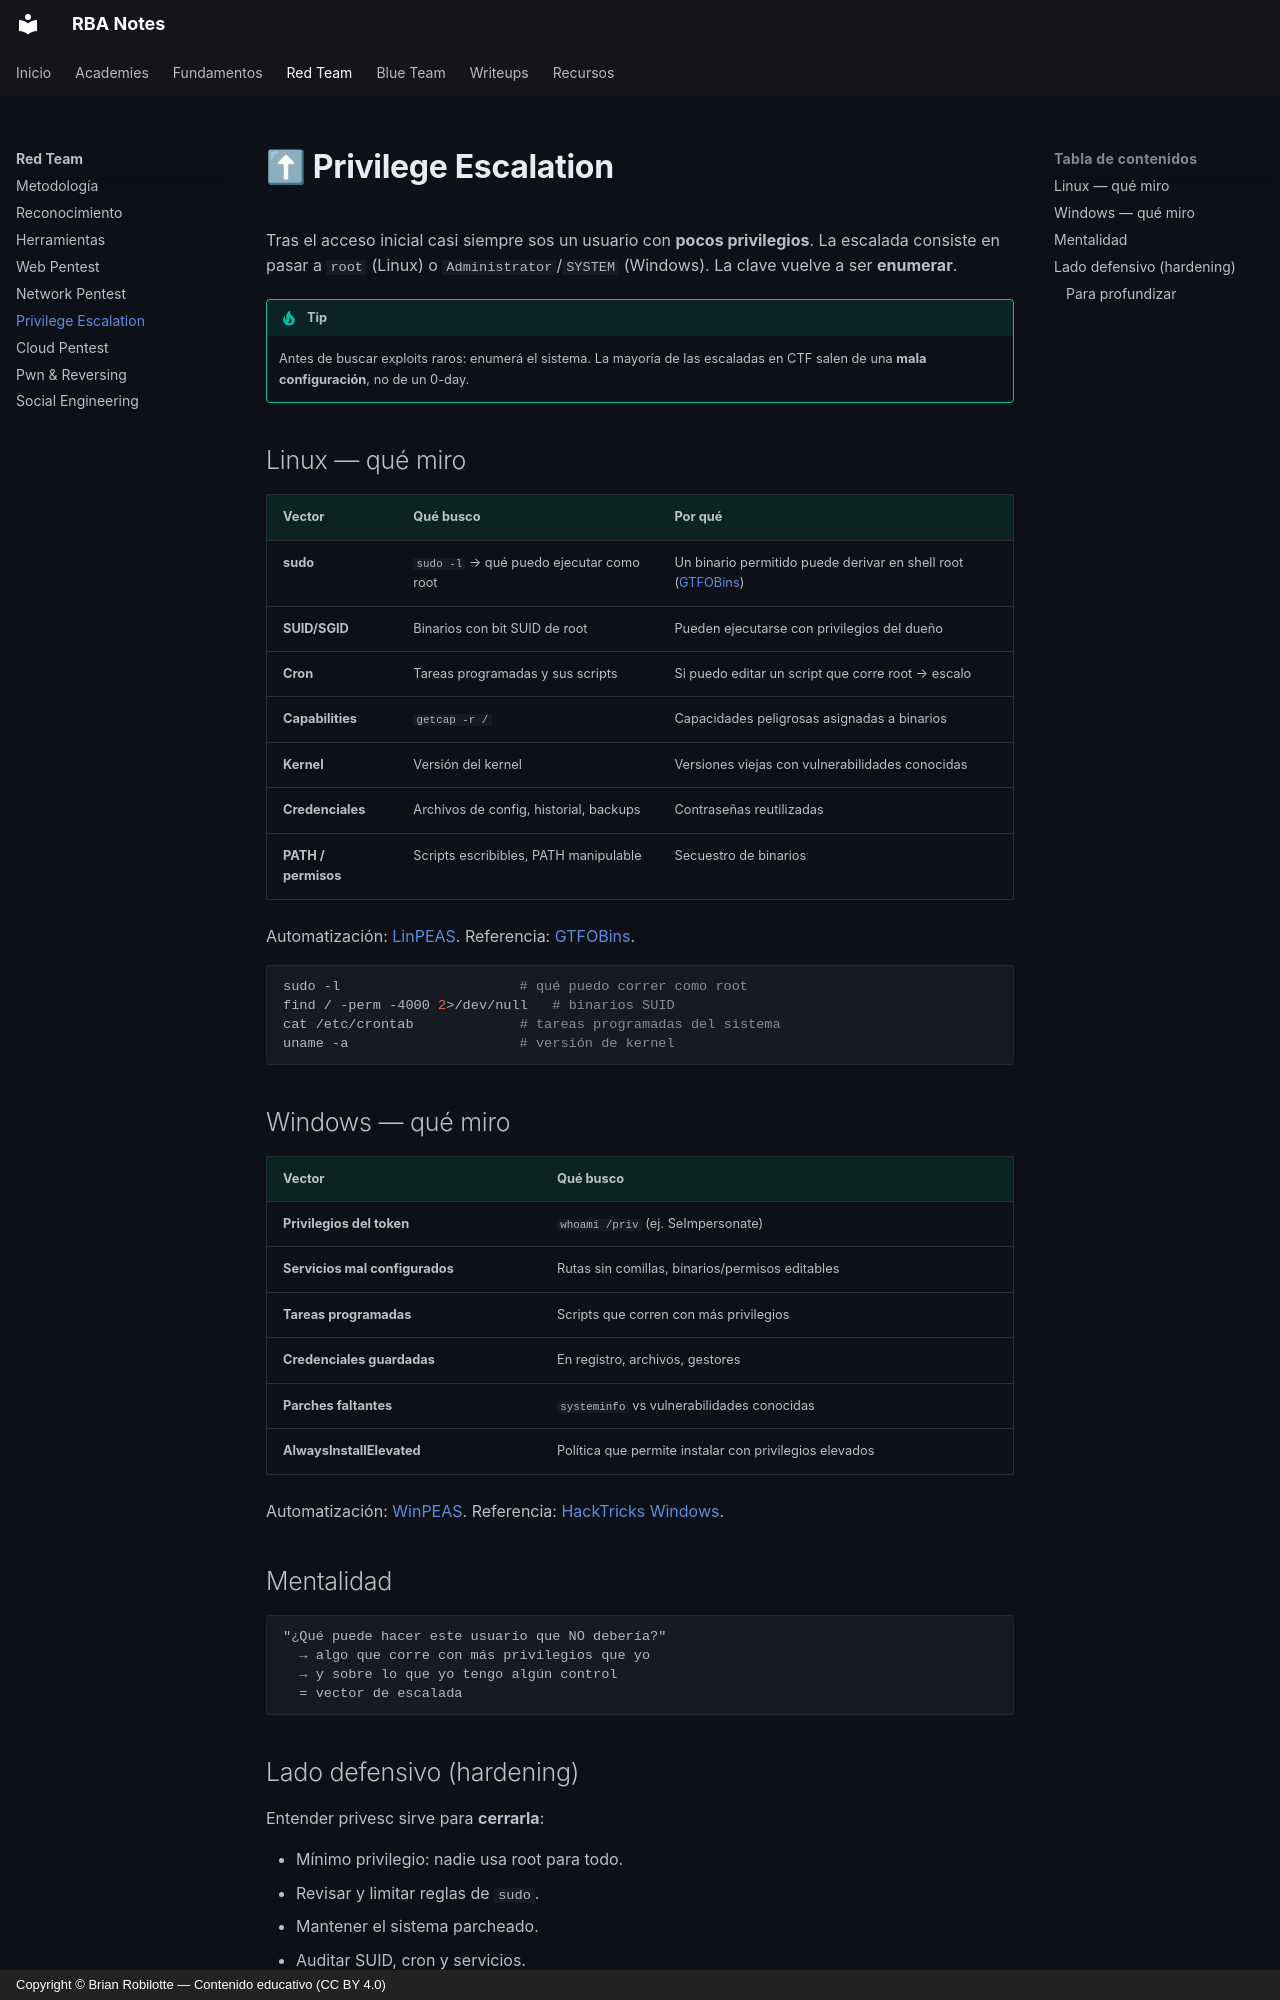

repository: robilotteba/notes · page: redteam/privesc/index.html · generator: mkdocs · copyright: Copyright © Brian Robilotte — Contenido educativo (CC BY 4.0)

# ⬆ Privilege Escalation

Tras el acceso inicial casi siempre sos un usuario con **pocos privilegios**. La escalada consiste en pasar a `root` (Linux) o `Administrator`/`SYSTEM` (Windows). La clave vuelve a ser **enumerar**.

!!! tip
    Antes de buscar exploits raros: enumerá el sistema. La mayoría de las escaladas en CTF salen de una **mala configuración**, no de un 0-day.

## Linux — qué miro

| Vector | Qué busco | Por qué |
|---|---|---|
| **sudo** | `sudo -l` → qué puedo ejecutar como root | Un binario permitido puede derivar en shell root ([GTFOBins](https://gtfobins.github.io/)) |
| **SUID/SGID** | Binarios con bit SUID de root | Pueden ejecutarse con privilegios del dueño |
| **Cron** | Tareas programadas y sus scripts | Si puedo editar un script que corre root → escalo |
| **Capabilities** | `getcap -r /` | Capacidades peligrosas asignadas a binarios |
| **Kernel** | Versión del kernel | Versiones viejas con vulnerabilidades conocidas |
| **Credenciales** | Archivos de config, historial, backups | Contraseñas reutilizadas |
| **PATH / permisos** | Scripts escribibles, PATH manipulable | Secuestro de binarios |

Automatización: [LinPEAS](herramientas.md#linpeas-winpeas). Referencia: [GTFOBins](https://gtfobins.github.io/).

```bash
sudo -l                      # qué puedo correr como root
find / -perm -4000 2>/dev/null   # binarios SUID
cat /etc/crontab             # tareas programadas del sistema
uname -a                     # versión de kernel
```

## Windows — qué miro

| Vector | Qué busco |
|---|---|
| **Privilegios del token** | `whoami /priv` (ej. SeImpersonate) |
| **Servicios mal configurados** | Rutas sin comillas, binarios/permisos editables |
| **Tareas programadas** | Scripts que corren con más privilegios |
| **Credenciales guardadas** | En registro, archivos, gestores |
| **Parches faltantes** | `systeminfo` vs vulnerabilidades conocidas |
| **AlwaysInstallElevated** | Política que permite instalar con privilegios elevados |

Automatización: [WinPEAS](herramientas.md#linpeas-winpeas). Referencia: [HackTricks Windows](https://book.hacktricks.xyz/windows-hardening/windows-local-privilege-escalation).

## Mentalidad

```text
"¿Qué puede hacer este usuario que NO debería?"
  → algo que corre con más privilegios que yo
  → y sobre lo que yo tengo algún control
  = vector de escalada
```
